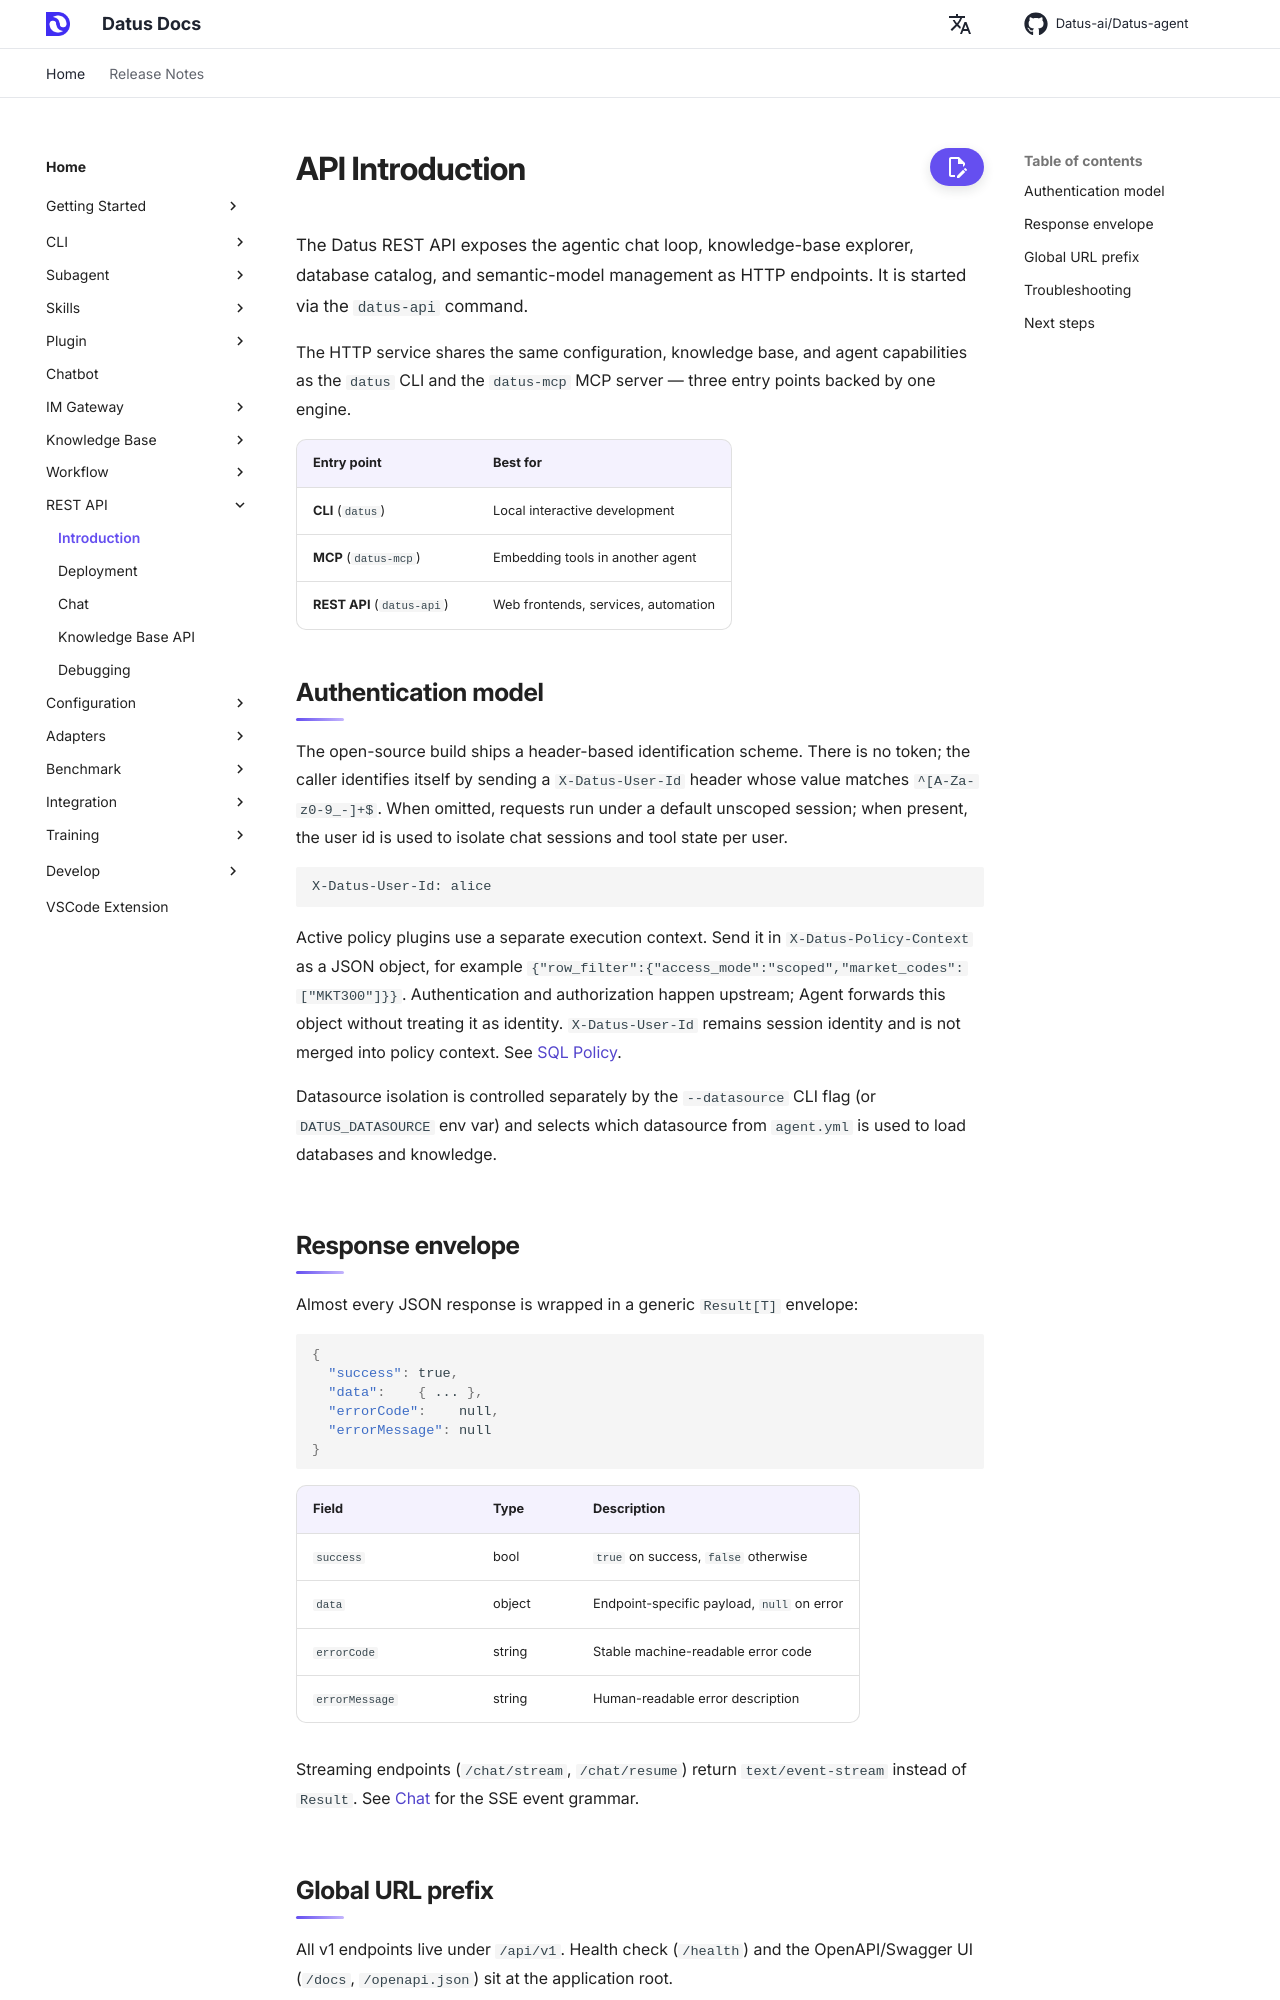

repository: terry19850829/Datus-agent · page: dev/API/introduction/index.html · generator: mkdocs

# API Introduction

The Datus REST API exposes the agentic chat loop, knowledge-base explorer, database catalog, and semantic-model
management as HTTP endpoints. It is started via the `datus-api` command.

The HTTP service shares the same configuration, knowledge base, and agent capabilities as the `datus` CLI and the
`datus-mcp` MCP server — three entry points backed by one engine.

| Entry point | Best for |
|-------------|----------|
| **CLI** (`datus`) | Local interactive development |
| **MCP** (`datus-mcp`) | Embedding tools in another agent |
| **REST API** (`datus-api`) | Web frontends, services, automation |

## Authentication model

The open-source build ships a header-based identification scheme. There is no token; the caller identifies itself
by sending a `X-Datus-User-Id` header whose value matches `^[A-Za-z0-9_-]+$`. When omitted, requests run under a
default unscoped session; when present, the user id is used to isolate chat sessions and tool state per user.

```
X-Datus-User-Id: alice
```

SQL policies use a separate request principal. When `agent.sql_policy.enabled` is `true`, send business
scope fields in `X-Datus-Principal` as a JSON object, for example `{"market_code":"MKT300"}`. `X-Datus-User-Id`
does not populate SQL policy principal fields. See [SQL Policy](../configuration/sql_policy.md).
Do not include `user_id` in `X-Datus-Principal`; that field is reserved for `X-Datus-User-Id` and will be rejected.

Datasource isolation is controlled separately by the `--datasource` CLI flag (or `DATUS_DATASOURCE` env var) and selects
which datasource from `agent.yml` is used to load databases and knowledge.

## Response envelope

Almost every JSON response is wrapped in a generic `Result[T]` envelope:

```json
{
  "success": true,
  "data":    { ... },
  "errorCode":    null,
  "errorMessage": null
}
```

| Field          | Type     | Description |
|----------------|----------|-------------|
| `success`      | bool     | `true` on success, `false` otherwise |
| `data`         | object   | Endpoint-specific payload, `null` on error |
| `errorCode`    | string   | Stable machine-readable error code |
| `errorMessage` | string   | Human-readable error description |

Streaming endpoints (`/chat/stream`, `/chat/resume`) return `text/event-stream` instead of `Result`. See
[Chat](chat.md) for the SSE event grammar.
